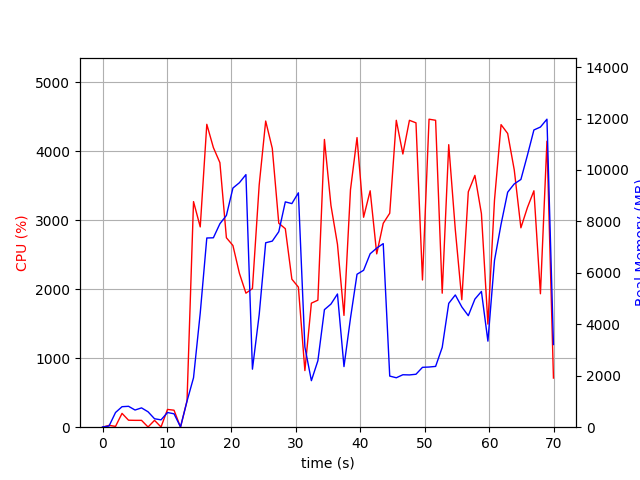

The data file committed next to this chart (first rows):
elapsed_time, nproc, cpu, mem_real, mem_virtual
3.838539123535156e-05, 1, 0.0, 8.848, 1675
1.007, 2, 26.8, 45.13, 153.9
2.015, 4, 11.9, 572.1, 2181
3.024, 4, 200.4, 797.1, 2469
4.032, 4, 101.2, 812.5, 2471
5.04, 3, 99.3, 667.7, 2016
6.047, 3, 99.2, 751, 2128
7.055, 6, 3.0, 599.4, 2662
8.063, 3, 99.3, 328.2, 1546
9.07, 3, 3.0, 285.9, 1502
10.08, 4, 257.5, 570.9, 2154
11.09, 4, 246.2, 521, 2059
12.09, 1, 0.0, 11.47, 35.68
13.1, 1, 382.9, 1012, 5989
14.11, 1, 3270, 1923, 9293
15.15, 1, 2903, 4436, 11173
16.17, 1, 4390, 7356, 16378
17.19, 1, 4053, 7364, 16560
18.2, 1, 3834, 7910, 16616
19.21, 1, 2746, 8233, 16616
20.22, 1, 2634, 9297, 16680
21.23, 1, 2231, 9505, 16680
22.24, 1, 1943, 9820, 16680
23.25, 1, 2009, 2256, 16760
24.3, 1, 3510, 4377, 16760
25.3, 1, 4438, 7170, 17578
26.33, 1, 4041, 7235, 17772
27.33, 1, 2956, 7600, 17772
28.35, 1, 2877, 8760, 17772
29.37, 1, 2146, 8693, 17772
30.38, 1, 2030, 9112, 17772
31.38, 1, 820.6, 3118, 25452
32.39, 1, 1798, 1809, 17868
33.4, 1, 1841, 2585, 24012
34.41, 1, 4171, 4570, 24780
35.43, 1, 3214, 4787, 24780
36.44, 1, 2651, 5179, 24892
37.45, 1, 1620, 2357, 24892
38.46, 1, 3441, 4239, 24892
39.47, 1, 4198, 5946, 25216
40.49, 1, 3043, 6101, 25216
41.51, 1, 3427, 6743, 25216
42.53, 1, 2512, 6964, 25216
43.54, 1, 2955, 7137, 25216
44.54, 1, 3101, 1988, 23168
45.56, 1, 4448, 1922, 23168
46.58, 1, 3960, 2039, 23168
47.6, 1, 4448, 2032, 23168
48.61, 1, 4412, 2059, 27264
49.62, 1, 2134, 2328, 28288
50.64, 1, 4464, 2340, 28288
51.66, 1, 4449, 2363, 28288
52.68, 1, 1942, 3101, 29312
53.7, 1, 4095, 4814, 29440
54.71, 1, 2862, 5141, 29440
55.72, 1, 1848, 4676, 31488
56.73, 1, 3412, 4336, 29440
57.75, 1, 3650, 4980, 29474
58.77, 1, 3095, 5278, 29474
59.77, 1, 1494, 3345, 29474
... 10 more rows
